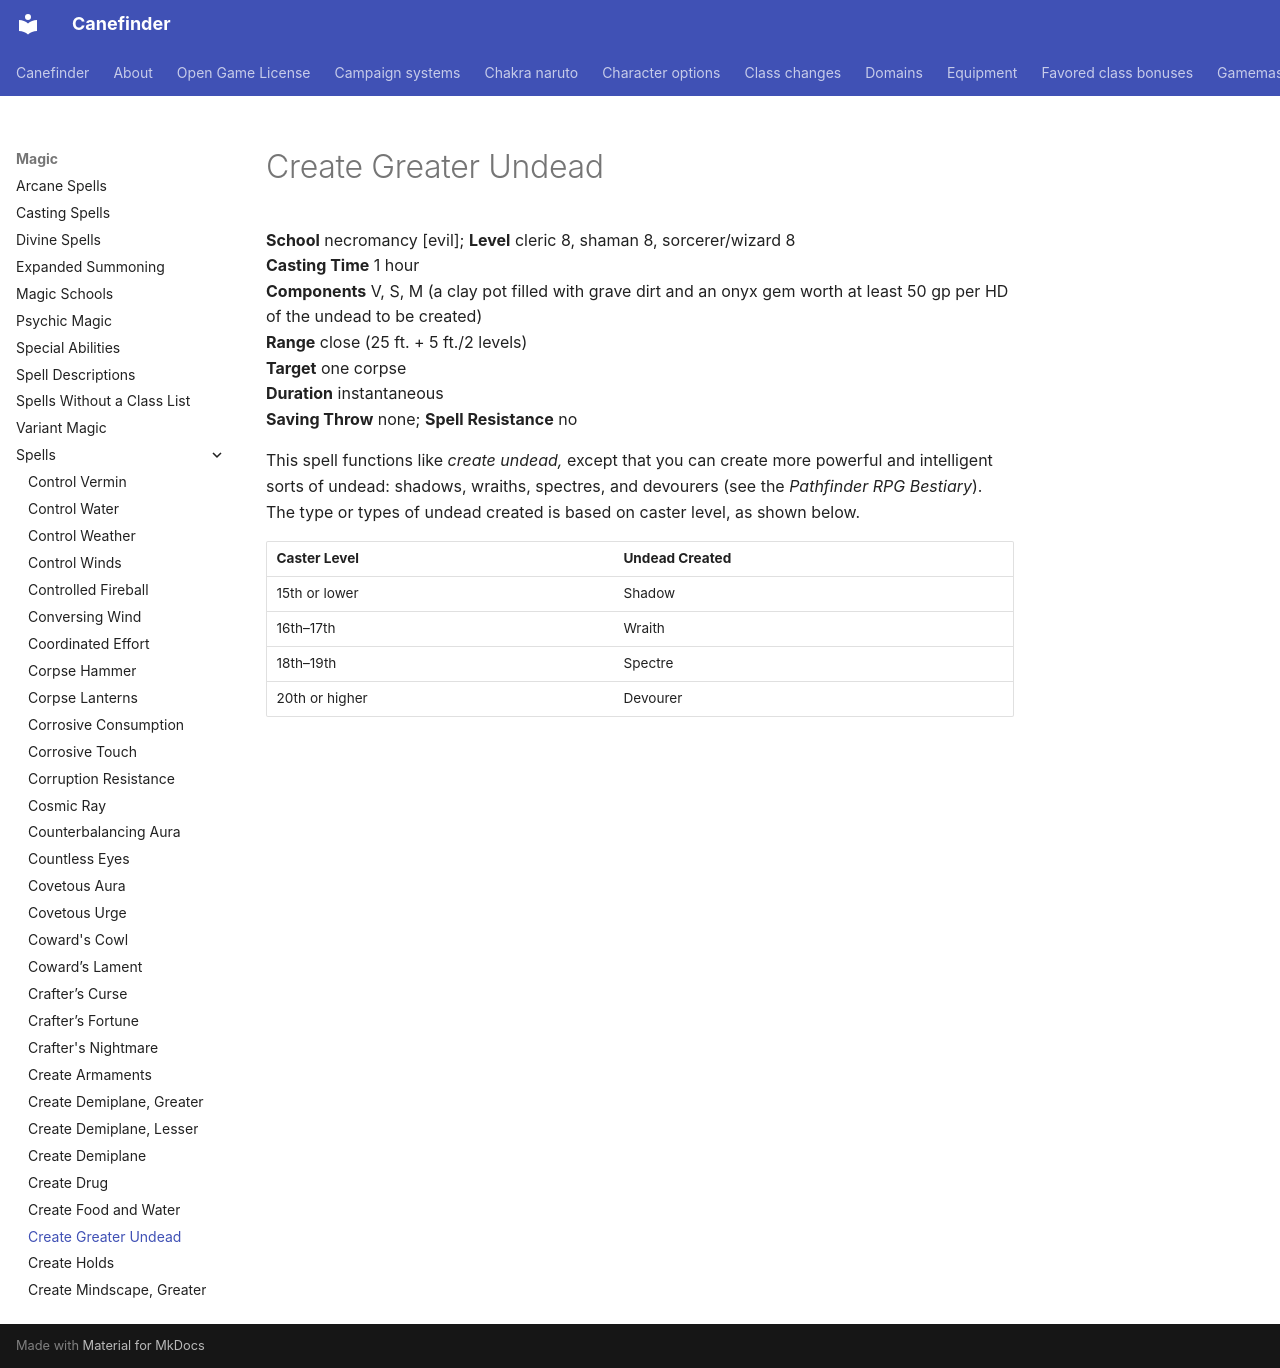

repository: canefinderhouserules/Canefinderhouserules · page: magic/spells/create-greater-undead/index.html · generator: mkdocs

# Create Greater Undead

**School** necromancy [evil]; **Level** cleric 8, shaman 8, sorcerer/wizard 8  
**Casting Time** 1 hour  
**Components** V, S, M (a clay pot filled with grave dirt and an onyx gem worth at least 50 gp per HD of the undead to be created)  
**Range** close (25 ft. + 5 ft./2 levels)  
**Target** one corpse  
**Duration** instantaneous  
**Saving Throw** none; **Spell Resistance** no

This spell functions like *create undead,* except that you can create more powerful and intelligent sorts of undead: shadows, wraiths, spectres, and devourers (see the *Pathfinder RPG* *Bestiary*). The type or types of undead created is based on caster level, as shown below.

| Caster Level | Undead Created |
|---|---|
| 15th or lower | Shadow |
| 16th–17th | Wraith |
| 18th–19th | Spectre |
| 20th or higher | Devourer |
